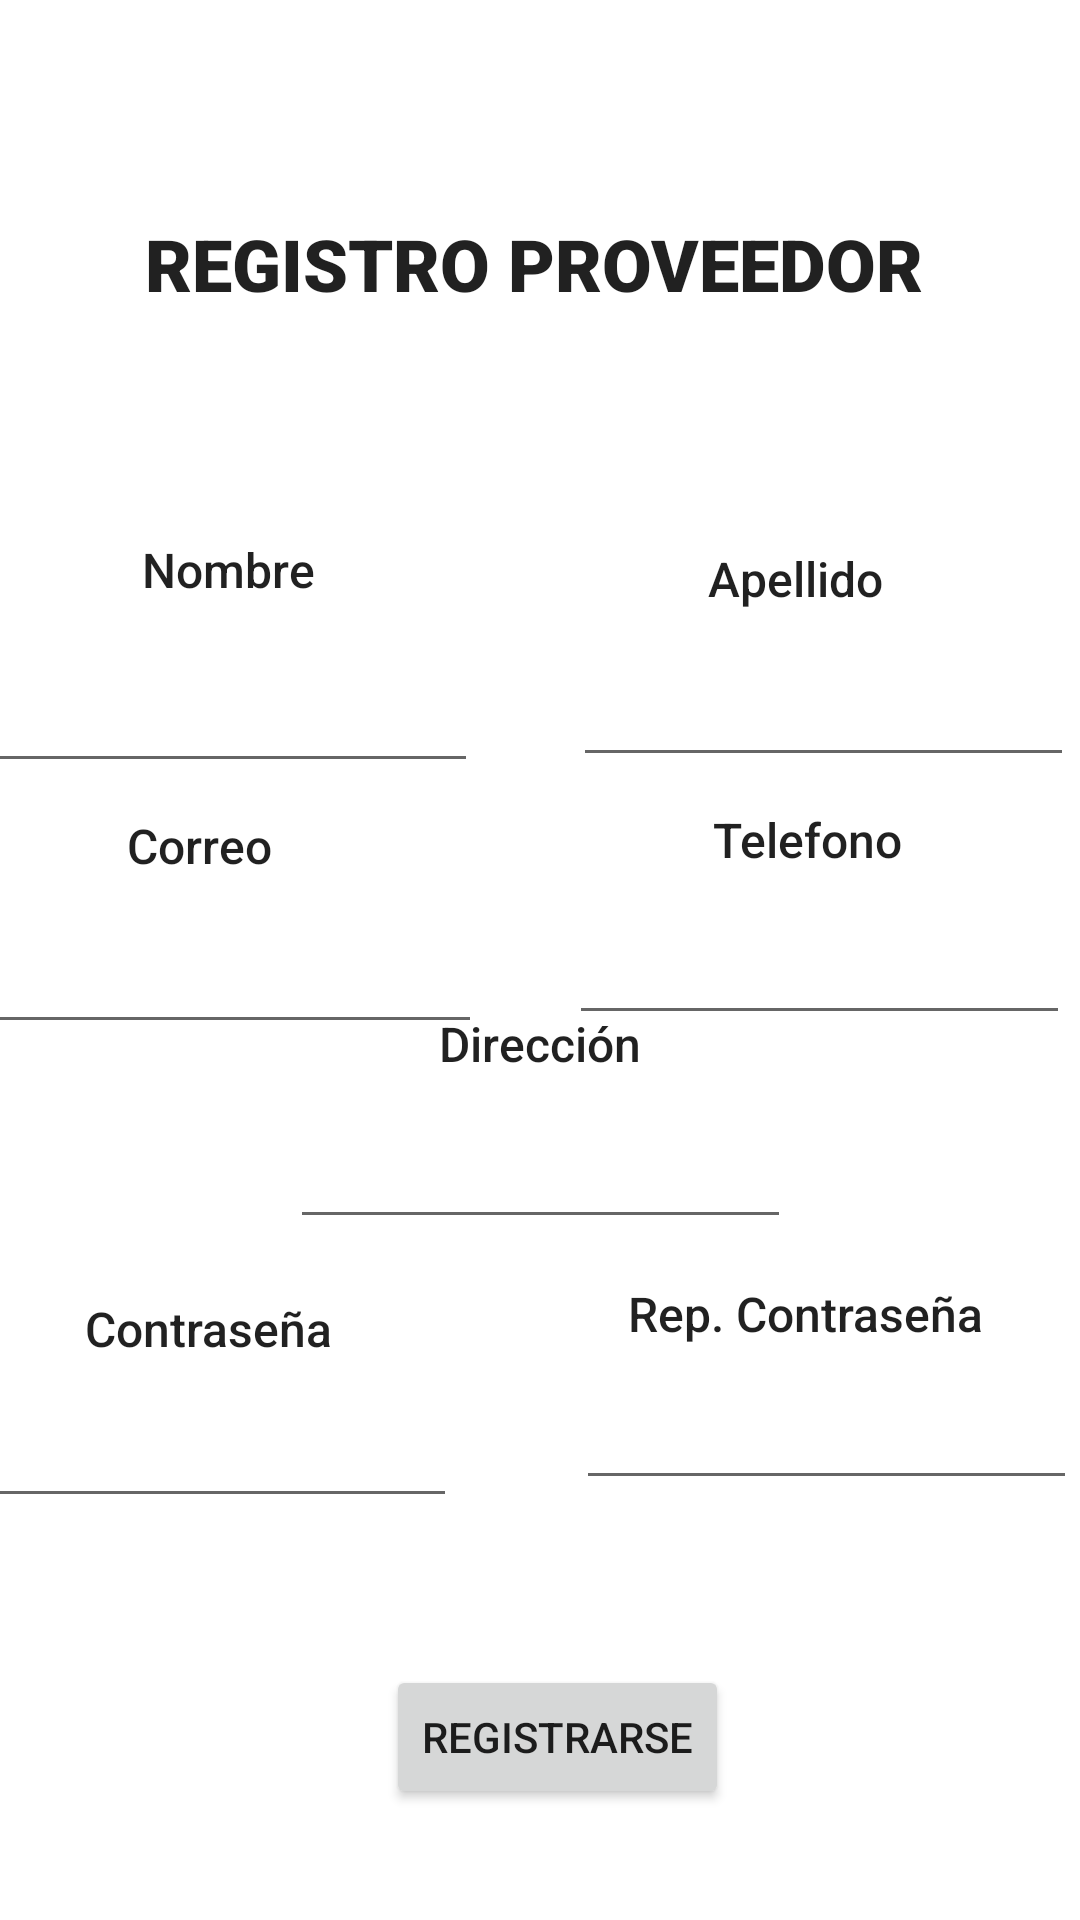

Reconstruct the res/layout file that produces this screen, plus the resources it refers to.
<!-- AndroidManifest.xml: application theme Theme.SubastaInversaApp -->
<!-- res/layout/activity_crear_proveedor.xml -->
<?xml version="1.0" encoding="utf-8"?>
<androidx.constraintlayout.widget.ConstraintLayout
        xmlns:android="http://schemas.android.com/apk/res/android"
        xmlns:tools="http://schemas.android.com/tools"
        xmlns:app="http://schemas.android.com/apk/res-auto"
        android:layout_width="match_parent"
        android:layout_height="match_parent"
        tools:context=".activity.ActivityRecuperaC">

    <EditText
            android:layout_width="167dp"
            android:layout_height="43dp"
            android:inputType="textPersonName"
            android:ems="10"
            android:id="@+id/txtDireccionC"
            android:layout_marginTop="5dp"
            app:layout_constraintTop_toBottomOf="@+id/textView10" app:layout_constraintStart_toStartOf="parent"
            android:layout_marginStart="122dp" android:layout_marginEnd="122dp"
            app:layout_constraintEnd_toEndOf="parent" android:layout_marginBottom="5dp"
            app:layout_constraintBottom_toTopOf="@+id/textView11"/>
    <TextView
            android:text="REGISTRO PROVEEDOR"
            android:textAlignment="center"
            android:textSize="24sp"
            android:layout_width="wrap_content"
            android:layout_height="wrap_content" android:id="@+id/textView2"
            app:layout_constraintStart_toStartOf="parent" android:layout_marginStart="115dp"
            android:layout_marginEnd="116dp" app:layout_constraintEnd_toEndOf="parent"
            app:layout_constraintTop_toTopOf="parent" android:layout_marginTop="36dp"
            style="@style/Widget.AppCompat.TextView.SpinnerItem" app:fontFamily="sans-serif-black"
            app:guidelineUseRtl="false" app:layout_wrapBehaviorInParent="included"
            app:layout_constraintHorizontal_bias="0.51"
            android:layout_marginBottom="13dp" app:layout_constraintBottom_toTopOf="@+id/imageView2"/>
    <TextView
            android:text="Nombre"
            android:textAlignment="center"
            android:layout_width="79dp"
            android:layout_height="24dp" android:id="@+id/textView3"
            style="@style/Widget.AppCompat.TextView.SpinnerItem"
            app:fontFamily="sans-serif-medium"
            app:layout_constraintTop_toTopOf="parent"
            android:layout_marginTop="210dp" app:layout_constraintStart_toStartOf="parent"
            android:layout_marginStart="49dp" app:layout_constraintEnd_toStartOf="@+id/textView7"
            android:layout_marginEnd="80dp" android:layout_marginBottom="5dp"
            app:layout_constraintBottom_toTopOf="@+id/txtNombreC"/>
    <TextView
            android:text="Apellido"
            android:textAlignment="center"
            android:layout_width="79dp"
            android:layout_height="24dp" android:id="@+id/textView7"
            style="@style/Widget.AppCompat.TextView.SpinnerItem"
            app:fontFamily="sans-serif-medium"
            app:layout_constraintTop_toTopOf="parent" android:layout_marginTop="210dp"
            android:layout_marginStart="30dp" app:layout_constraintStart_toEndOf="@+id/textView3"
            android:layout_marginEnd="68dp" app:layout_constraintEnd_toEndOf="parent" android:layout_marginBottom="5dp"
            app:layout_constraintBottom_toTopOf="@+id/txtApellidoC"/>
    <TextView
            android:text="Correo"
            android:textAlignment="center"
            android:layout_width="79dp"
            android:layout_height="24dp" android:id="@+id/textView8"
            style="@style/Widget.AppCompat.TextView.SpinnerItem"
            app:fontFamily="sans-serif-medium"
            app:layout_constraintStart_toStartOf="parent"
            android:layout_marginStart="49dp" app:layout_constraintEnd_toStartOf="@+id/textView9"
            android:layout_marginEnd="60dp" android:layout_marginTop="5dp"
            app:layout_constraintTop_toBottomOf="@+id/txtNombreC" android:layout_marginBottom="5dp"
            app:layout_constraintBottom_toTopOf="@+id/txtCorreoC"/>
    <TextView
            android:text="Telefono"
            android:textAlignment="center"
            android:layout_width="86dp"
            android:layout_height="23dp" android:id="@+id/textView9"
            style="@style/Widget.AppCompat.TextView.SpinnerItem"
            app:fontFamily="sans-serif-medium"
            android:layout_marginStart="60dp"
            app:layout_constraintStart_toEndOf="@+id/textView8" android:layout_marginEnd="70dp"
            app:layout_constraintEnd_toEndOf="parent" android:layout_marginTop="5dp"
            app:layout_constraintTop_toBottomOf="@+id/txtApellidoC" android:layout_marginBottom="5dp"
            app:layout_constraintBottom_toTopOf="@+id/txtTelefonoC"/>
    <TextView
            android:text="Dirección"
            android:textAlignment="center"
            android:layout_width="86dp"
            android:layout_height="23dp" android:id="@+id/textView10"
            style="@style/Widget.AppCompat.TextView.SpinnerItem"
            app:fontFamily="sans-serif-medium"
            app:layout_constraintStart_toStartOf="parent"
            android:layout_marginStart="162dp" android:layout_marginEnd="163dp"
            app:layout_constraintEnd_toEndOf="parent" app:layout_constraintTop_toBottomOf="@+id/imageView2"
            android:layout_marginTop="220dp" android:layout_marginBottom="5dp"
            app:layout_constraintBottom_toTopOf="@+id/txtDireccionC"/>
    <TextView
            android:text="Contraseña"
            android:textAlignment="center"
            android:layout_width="101dp"
            android:layout_height="25dp" android:id="@+id/textView11"
            style="@style/Widget.AppCompat.TextView.SpinnerItem"
            app:fontFamily="sans-serif-medium"
            android:layout_marginTop="14dp"
            app:layout_constraintTop_toBottomOf="@+id/txtDireccionC"
            app:layout_constraintStart_toStartOf="parent" android:layout_marginStart="37dp"
            app:layout_constraintEnd_toStartOf="@+id/textView12" android:layout_marginEnd="40dp"
            android:layout_marginBottom="5dp" app:layout_constraintBottom_toTopOf="@+id/txtContraC"/>
    <TextView
            android:text="Rep. Contraseña"
            android:textAlignment="center"
            android:layout_width="137dp"
            android:layout_height="25dp" android:id="@+id/textView12"
            style="@style/Widget.AppCompat.TextView.SpinnerItem"
            app:fontFamily="sans-serif-medium"
            android:layout_marginTop="14dp"
            app:layout_constraintTop_toBottomOf="@+id/txtDireccionC" android:layout_marginStart="40dp"
            app:layout_constraintStart_toEndOf="@+id/textView11" android:layout_marginEnd="41dp"
            app:layout_constraintEnd_toEndOf="parent" android:layout_marginBottom="5dp"
            app:layout_constraintBottom_toTopOf="@+id/txtRecontraC"/>
    <Button
            android:text="Registrarse"
            android:layout_width="wrap_content"
            android:layout_height="wrap_content" android:id="@+id/btnCrearProveedor"
            app:layout_constraintStart_toStartOf="parent"
            android:layout_marginStart="156dp" android:layout_marginEnd="157dp"
            app:layout_constraintEnd_toEndOf="parent" app:layout_constraintBottom_toBottomOf="parent"
            android:layout_marginBottom="40dp"
            app:layout_constraintHorizontal_bias="0.41" android:layout_marginTop="52dp"
            app:layout_constraintTop_toBottomOf="@+id/txtContraC"/>
    <ImageView
            android:layout_width="wrap_content"
            android:layout_height="wrap_content" tools:srcCompat="@drawable/ic_launcher_foreground"
            android:id="@+id/imageView2"
            app:layout_constraintStart_toStartOf="parent"
            android:layout_marginStart="143dp" android:layout_marginEnd="140dp"
            app:layout_constraintEnd_toEndOf="parent" android:layout_marginTop="13dp"
            app:layout_constraintTop_toBottomOf="@+id/textView2"/>

    <EditText
        android:id="@+id/txtNombreC"
        android:layout_width="167dp"
        android:layout_height="48dp"
        android:layout_marginStart="16dp"
        android:layout_marginTop="5dp"
        android:layout_marginEnd="16dp"
        android:layout_marginBottom="5dp"
        android:ems="10"
        android:inputType="textPersonName"
        app:layout_constraintBottom_toTopOf="@+id/textView8"
        app:layout_constraintEnd_toStartOf="@+id/txtApellidoC"
        app:layout_constraintStart_toStartOf="parent"
        app:layout_constraintTop_toBottomOf="@+id/textView3" />
    <EditText
            android:layout_width="167dp"
            android:layout_height="43dp"
            android:inputType="textPersonName"
            android:ems="10"
            android:id="@+id/txtTelefonoC"
            android:layout_marginStart="14dp" app:layout_constraintStart_toEndOf="@+id/txtCorreoC"
            android:layout_marginEnd="26dp" app:layout_constraintEnd_toEndOf="parent" android:layout_marginTop="5dp"
            app:layout_constraintTop_toBottomOf="@+id/textView9" android:layout_marginBottom="20dp"
            app:layout_constraintBottom_toTopOf="@+id/textView10"/>
    <EditText
            android:layout_width="167dp"
            android:layout_height="43dp"
            android:inputType="textPersonName"
            android:ems="10"
            android:id="@+id/txtApellidoC"
            android:layout_marginStart="16dp" app:layout_constraintStart_toEndOf="@+id/txtNombreC"
            android:layout_marginEnd="26dp" app:layout_constraintEnd_toEndOf="parent" android:layout_marginTop="5dp"
            app:layout_constraintTop_toBottomOf="@+id/textView7" android:layout_marginBottom="5dp"
            app:layout_constraintBottom_toTopOf="@+id/textView9"/>
    <EditText
            android:layout_width="167dp"
            android:layout_height="43dp"
            android:inputType="textEmailAddress"
            android:ems="10"
            android:id="@+id/txtCorreoC"
            app:layout_constraintStart_toStartOf="parent" android:layout_marginStart="16dp"
            app:layout_constraintEnd_toStartOf="@+id/txtTelefonoC" android:layout_marginEnd="15dp"
            android:layout_marginTop="5dp" app:layout_constraintTop_toBottomOf="@+id/textView8"
            android:layout_marginBottom="20dp" app:layout_constraintBottom_toTopOf="@+id/textView10"/>
    <EditText
            android:layout_width="161dp"
            android:layout_height="39dp"
            android:inputType="textPassword"
            android:ems="10"
            android:id="@+id/txtContraC"
            app:layout_constraintStart_toStartOf="parent" android:layout_marginStart="16dp"
            app:layout_constraintEnd_toStartOf="@+id/txtRecontraC" android:layout_marginEnd="20dp"
            android:layout_marginTop="5dp" app:layout_constraintTop_toBottomOf="@+id/textView11"
            app:layout_constraintBottom_toBottomOf="parent" android:layout_marginBottom="140dp"/>
    <EditText
            android:layout_width="167dp"
            android:layout_height="38dp"
            android:inputType="textPassword"
            android:ems="10"
            android:id="@+id/txtRecontraC"
            android:layout_marginStart="20dp" app:layout_constraintStart_toEndOf="@+id/txtContraC"
            android:layout_marginEnd="26dp" app:layout_constraintEnd_toEndOf="parent" android:layout_marginTop="5dp"
            app:layout_constraintTop_toBottomOf="@+id/textView12" app:layout_constraintBottom_toBottomOf="parent"
            android:layout_marginBottom="140dp"/>
</androidx.constraintlayout.widget.ConstraintLayout>
<!-- resources referenced by this layout -->
<resources>
  <style name="Theme.SubastaInversaApp" parent="Theme.MaterialComponents.DayNight.DarkActionBar">
          <item name="colorPrimary">@color/primaryBlue</item>
          <item name="colorOnPrimary">@color/white</item>
          
          <item name="colorSecondary">@color/clearBlue</item>
          <item name="colorSecondaryVariant">@color/clearGrey</item>
          <item name="colorOnSecondary">@color/black</item>
          
          <item name="android:statusBarColor" tools:targetApi="l">?attr/colorPrimaryVariant</item>
          
      </style>
  <color name="primaryBlue">#0D6EFD</color>
  <color name="white">#FFFFFFFF</color>
  <color name="clearBlue">#03A9F4</color>
  <color name="clearGrey">#B1AEAE</color>
  <color name="black">#000000</color>
</resources>
